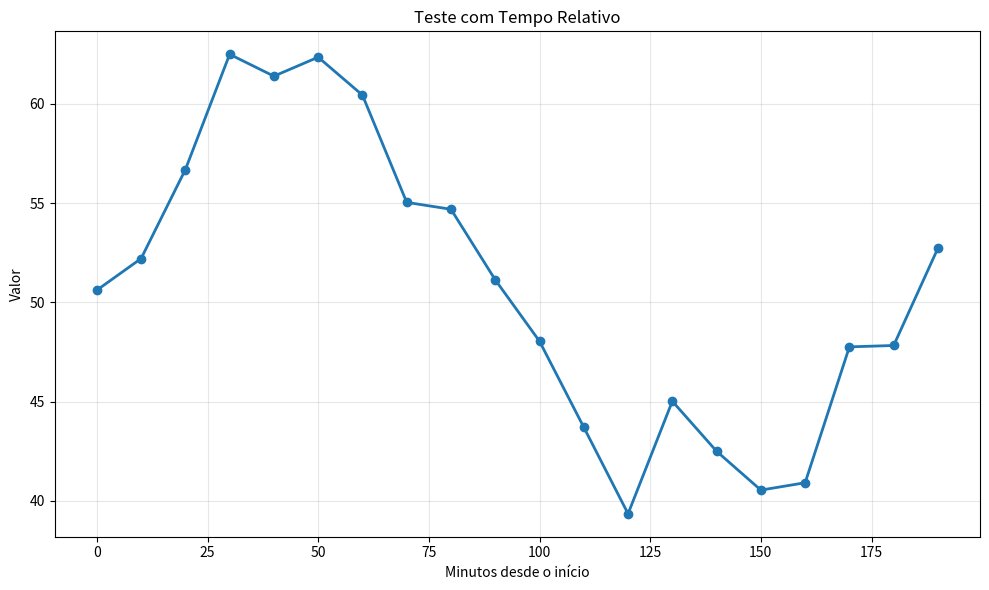

Write Python code to recreate this figure.
#!/usr/bin/env python3
"""
Teste simplificado para verificar se temos alguma exceção com as funções modificadas.
"""

import matplotlib.pyplot as plt
import pandas as pd
import numpy as np
from datetime import datetime, timedelta
import os

# Criar diretório para os testes
output_dir = "output_test"
os.makedirs(output_dir, exist_ok=True)

# Criar dados de teste simples
start_time = datetime.now()
data = []
for i in range(20):
    timestamp = start_time + timedelta(minutes=i*10)
    data.append({
        'timestamp': timestamp,
        'value': np.sin(i/3) * 10 + 50 + np.random.normal(0, 2)
    })

df = pd.DataFrame(data)

# Calcular tempo relativo
start = df['timestamp'].min()
relative_minutes = [(t - start).total_seconds() / 60 for t in df['timestamp']]

# Plotar dados
plt.figure(figsize=(10, 6))
plt.plot(relative_minutes, df['value'], 'o-', linewidth=2)
plt.xlabel('Minutos desde o início')
plt.ylabel('Valor')
plt.title('Teste com Tempo Relativo')
plt.grid(True, alpha=0.3)
plt.tight_layout()

# Salvar imagem
plt.savefig(os.path.join(output_dir, 'teste_simples.png'))
plt.close()

print("Teste concluído com sucesso!")
print(f"Imagem salva em {os.path.join(output_dir, 'teste_simples.png')}")
